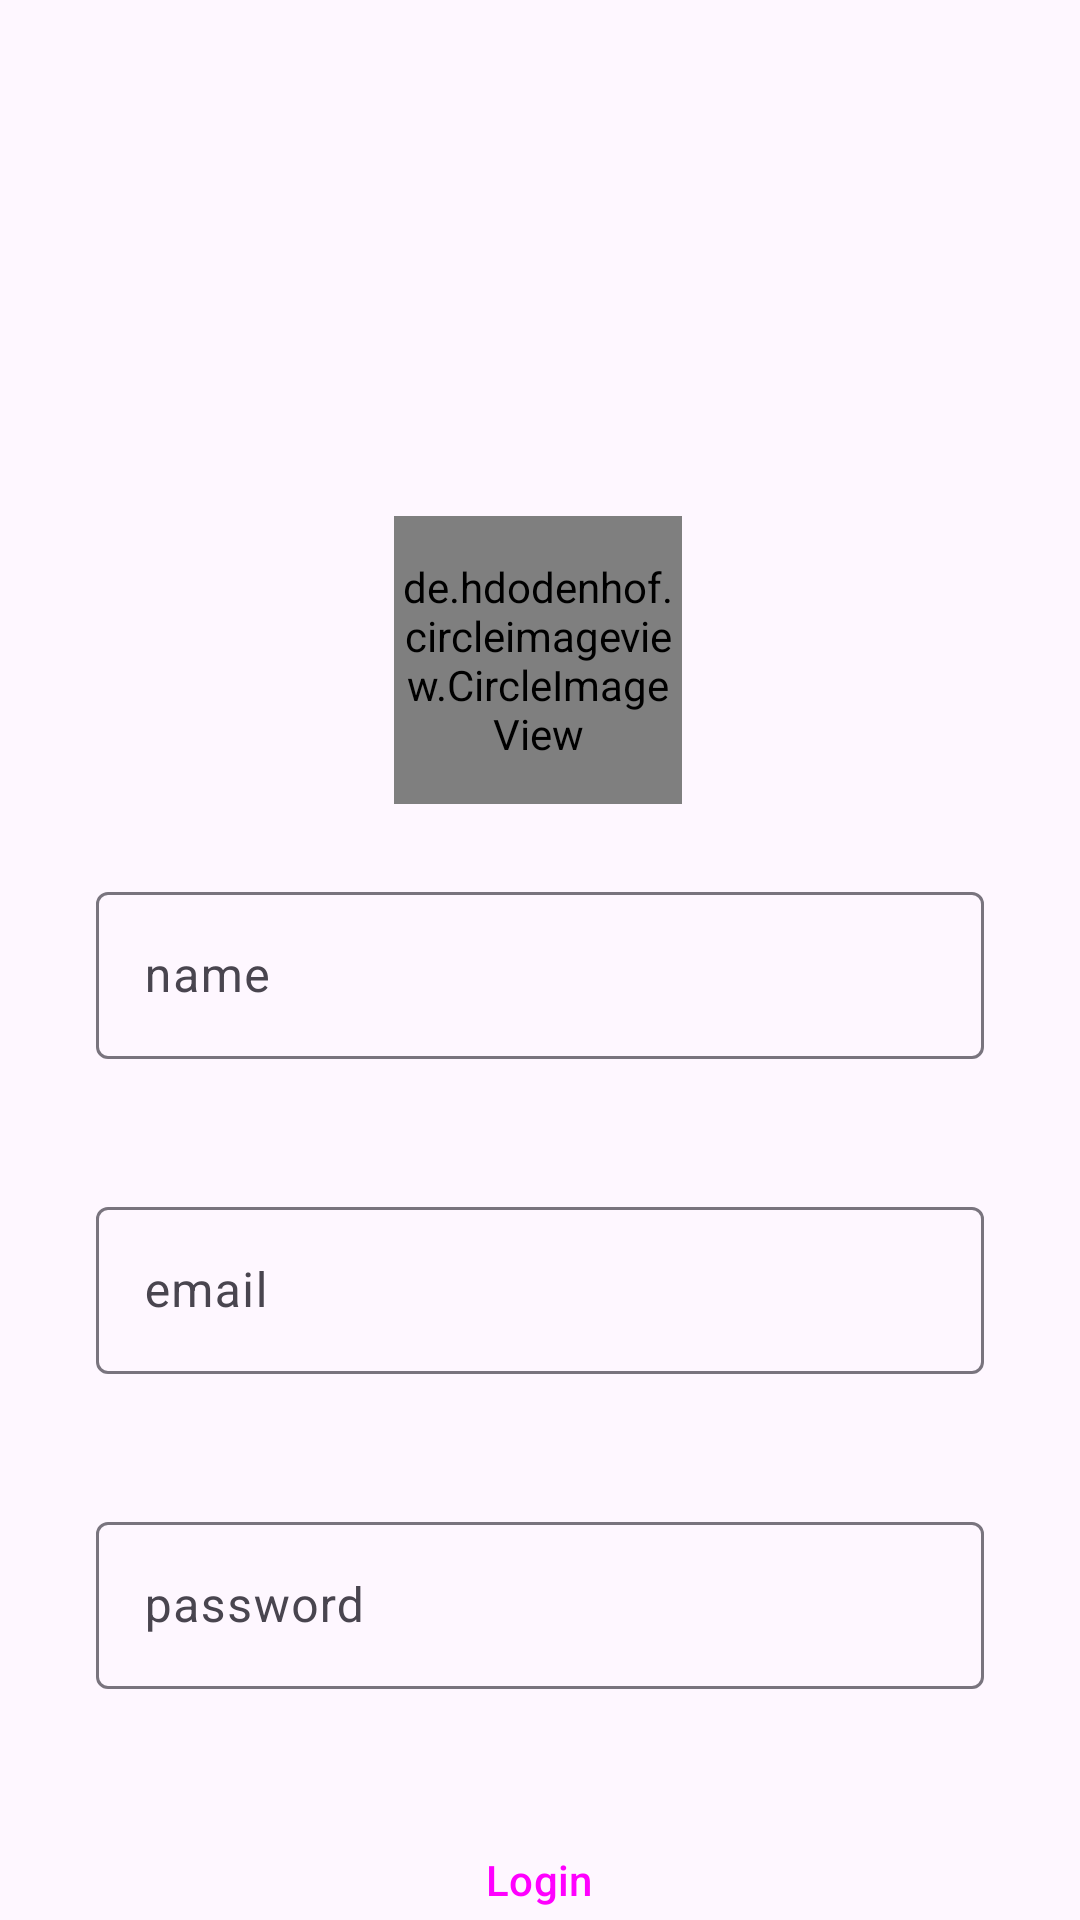

This screen was rendered from an Android layout file. Write that file and the resources it references.
<!-- AndroidManifest.xml: application theme Theme.SocialScout -->
<!-- res/layout/activity_sign_up.xml -->
<?xml version="1.0" encoding="utf-8"?>
<androidx.constraintlayout.widget.ConstraintLayout xmlns:android="http://schemas.android.com/apk/res/android"
    xmlns:app="http://schemas.android.com/apk/res-auto"
    xmlns:tools="http://schemas.android.com/tools"
    android:id="@+id/main"
    android:layout_width="match_parent"
    android:layout_height="match_parent"
    tools:context=".SignUp">

    <de.hdodenhof.circleimageview.CircleImageView
        android:id="@+id/profile_image"
        android:layout_width="96dp"
        android:layout_height="96dp"
        android:layout_marginTop="172dp"
        android:src="@drawable/user_upload"
        app:civ_border_color="#FF000000"
        app:civ_border_width="2dp"
        app:layout_constraintEnd_toEndOf="parent"
        app:layout_constraintHorizontal_bias="0.498"
        app:layout_constraintStart_toStartOf="parent"
        app:layout_constraintTop_toTopOf="parent" />

    <com.google.android.material.textfield.TextInputLayout
        android:id="@+id/textname"
        android:layout_width="match_parent"
        android:layout_height="wrap_content"
        android:layout_marginStart="32dp"
        android:layout_marginTop="24dp"
        android:layout_marginEnd="32dp"
        android:hint="name"
        app:layout_constraintEnd_toEndOf="parent"

        app:layout_constraintHorizontal_bias="1.0"
        app:layout_constraintStart_toStartOf="parent"
        app:layout_constraintTop_toBottomOf="@+id/profile_image">

        <com.google.android.material.textfield.TextInputEditText
            android:layout_width="match_parent"
            android:layout_height="wrap_content"
            android:inputType="textPersonName"
            android:visibility="visible" />

    </com.google.android.material.textfield.TextInputLayout>

    <com.google.android.material.textfield.TextInputLayout
        android:id="@+id/textEmail"
        android:layout_width="match_parent"
        android:layout_height="wrap_content"
        android:layout_marginStart="32dp"
        android:layout_marginTop="44dp"
        android:layout_marginEnd="32dp"
        android:hint="email"
        app:layout_constraintEnd_toEndOf="parent"
        app:layout_constraintHorizontal_bias="0.0"
        app:layout_constraintStart_toStartOf="parent"
        app:layout_constraintTop_toBottomOf="@+id/textname">

        <com.google.android.material.textfield.TextInputEditText
            android:layout_width="match_parent"
            android:layout_height="wrap_content"
            android:inputType="textEmailAddress"
            android:visibility="visible" />

    </com.google.android.material.textfield.TextInputLayout>

    <com.google.android.material.textfield.TextInputLayout
        android:id="@+id/textpassword"
        android:layout_width="match_parent"
        android:layout_height="wrap_content"
        android:layout_marginStart="32dp"
        android:layout_marginTop="44dp"
        android:layout_marginEnd="32dp"
        android:hint="password"
        app:layout_constraintEnd_toEndOf="parent"
        app:layout_constraintHorizontal_bias="0.0"
        app:layout_constraintStart_toStartOf="parent"
        app:layout_constraintTop_toBottomOf="@+id/textEmail">

        <com.google.android.material.textfield.TextInputEditText
            android:layout_width="match_parent"
            android:layout_height="wrap_content"
            android:inputType="textPersonName"
            android:visibility="visible" />

    </com.google.android.material.textfield.TextInputLayout>

    <Button
        android:id="@+id/signUp"
        style="@style/Widget.Material3.Button.IconButton.Filled"
        android:layout_width="250dp"
        android:layout_height="55dp"
        android:layout_marginTop="36dp"
        android:text="Login"
        app:layout_constraintEnd_toEndOf="parent"
        app:layout_constraintHorizontal_bias="0.496"
        app:layout_constraintStart_toStartOf="parent"
        app:layout_constraintTop_toBottomOf="@+id/textpassword" />

    <TextView
        android:id="@+id/textlogin"
        android:layout_width="wrap_content"
        android:layout_height="wrap_content"
        android:layout_marginTop="40dp"
        android:textColor="@color/blue"
        android:text="Already have an accout Login?"
        app:layout_constraintEnd_toEndOf="parent"
        app:layout_constraintStart_toStartOf="parent"
        app:layout_constraintTop_toBottomOf="@+id/signUp" />



</androidx.constraintlayout.widget.ConstraintLayout>
<!-- resources referenced by this layout -->
<resources>
  <color name="blue">#259ACF</color>
  <style name="Theme.SocialScout" parent="Base.Theme.SocialScout" />
  <style name="Base.Theme.SocialScout" parent="Theme.Material3.DayNight.NoActionBar">
          
          
          <item name="android:statusBarColor">@android:color/transparent</item>
      </style>
</resources>
